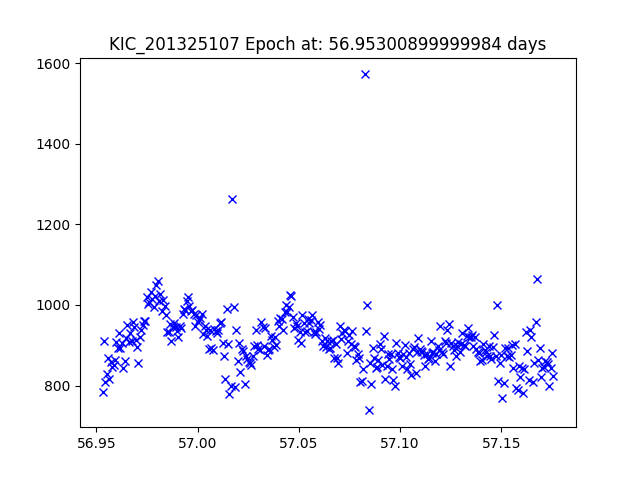

Source data for this figure (header and first rows):
JDtimes, observed fluxes, observed uncertainties
56.95, 785.2, 17.85
56.95, 910.9, 17.69
56.95, 809.2, 17.82
56.96, 827.8, 17.79
56.96, 869.3, 17.74
56.96, 815.8, 17.81
56.96, 859.8, 17.75
56.96, 846.4, 17.77
56.96, 850.8, 17.76
56.96, 864.5, 17.75
56.96, 907.8, 17.69
56.96, 892.1, 17.71
56.96, 929.5, 17.67
56.96, 892.6, 17.71
56.96, 906.3, 17.7
56.96, 844.4, 17.77
56.96, 861.8, 17.75
56.96, 917.2, 17.68
56.97, 950.7, 17.64
56.97, 907.9, 17.69
56.97, 929.4, 17.67
56.97, 909.8, 17.69
56.97, 957.8, 17.64
56.97, 946.5, 17.65
56.97, 913.5, 17.69
56.97, 894.9, 17.71
56.97, 856.8, 17.76
56.97, 921.5, 17.68
56.97, 938.7, 17.66
56.97, 951.1, 17.64
56.97, 959.8, 17.63
56.97, 961.3, 17.63
56.97, 1020, 17.57
56.98, 1003, 17.59
56.98, 1007, 17.58
56.98, 1031, 17.56
56.98, 1014, 17.57
56.98, 994.8, 17.59
56.98, 1023, 17.56
56.98, 1050, 17.54
56.98, 1060, 17.53
56.98, 1011, 17.58
56.98, 1027, 17.56
56.98, 984.2, 17.61
56.98, 1012, 17.58
56.98, 998.7, 17.59
56.98, 975.5, 17.62
56.99, 934, 17.66
56.99, 933.6, 17.66
56.99, 952.9, 17.64
56.99, 910.2, 17.69
56.99, 944.3, 17.65
56.99, 956.1, 17.64
56.99, 945.8, 17.65
56.99, 936.2, 17.66
56.99, 920.8, 17.68
56.99, 946.9, 17.65
56.99, 943.2, 17.65
56.99, 977, 17.61
56.99, 990.8, 17.6
... 268 more rows
